Run: headless pygame with SDL's dummy video driver; simulated clock (each Clock.tick advances the game by its frame time, no real sleeping); random seed 0; keys injected as events and as key.get_pressed() state; no mouse input.
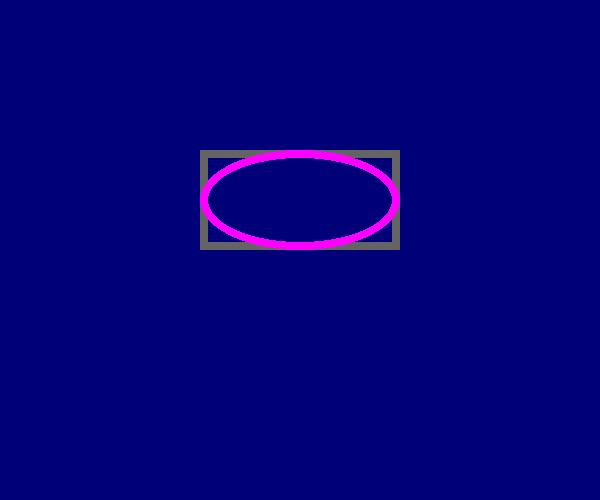
Frame 1 of 1 · flips 1–60 · no input

The pygame program that drew these frames:

#!/usr/bin/env python3
# -*- coding: utf-8 -*-

import sys
import time
import pygame
import math

from pygame.locals import *


pygame.init()
screen = pygame.display.set_mode((600, 500))
pygame.display.set_caption("Draw Arcs")


def draw_arc():
	color = 255, 0, 255
	width = 8
	pos = 200, 150, 200, 100

	start_angle = math.radians(0)
	end_angle = math.radians(150)

	pygame.draw.rect(screen, (100, 100, 100), pos, width)
	pygame.draw.ellipse(screen, color, pos, width)

while True:
	for evt in pygame.event.get():
		if evt.type in (QUIT, KEYDOWN):
			sys.exit()

	screen.fill((0, 0, 120))

	draw_arc()

	pygame.display.update()
